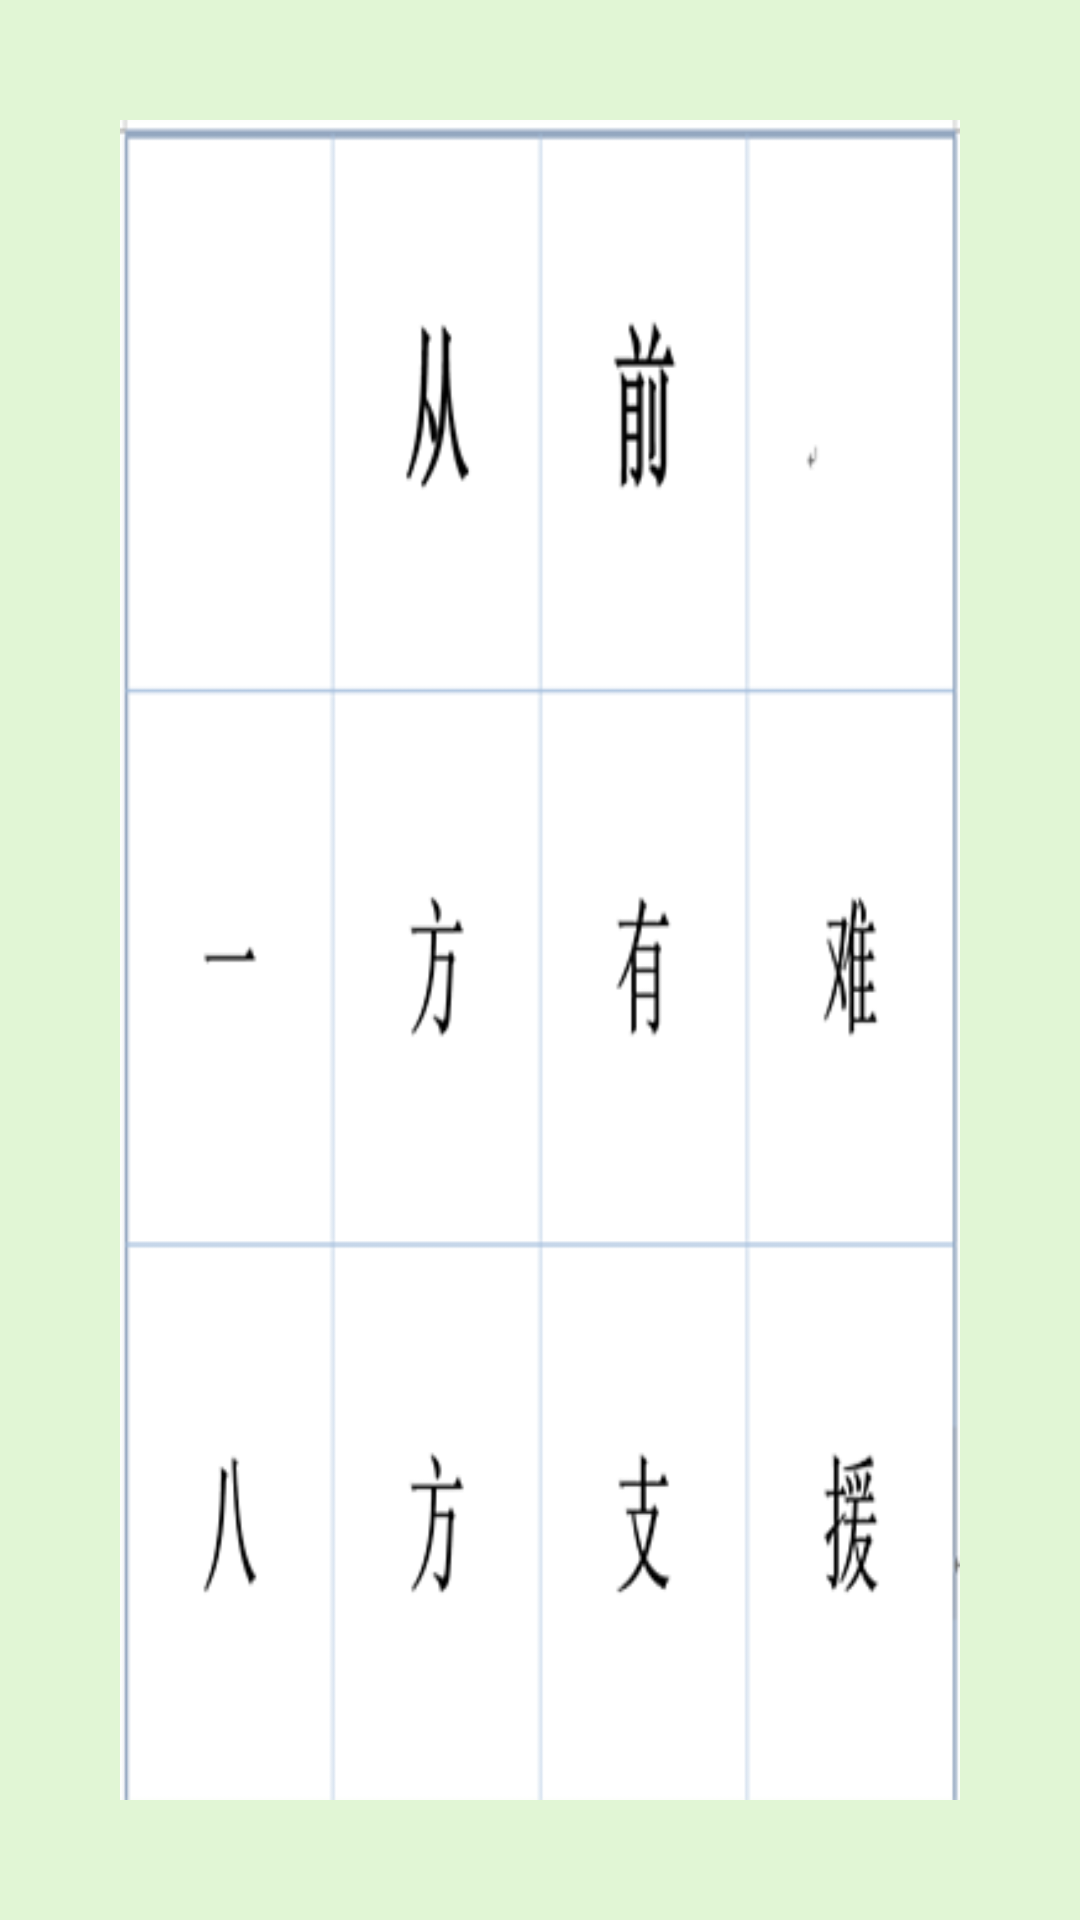

This screen was rendered from an Android layout file. Write that file and the resources it references.
<!-- AndroidManifest.xml: application theme AppTheme -->
<!-- res/layout/intro1.xml -->
<?xml version="1.0" encoding="utf-8"?>
<LinearLayout xmlns:android="http://schemas.android.com/apk/res/android"
    android:layout_width="match_parent" android:layout_height="match_parent" android:orientation="vertical"
    android:background="#e1f6d5">

    <ImageView
        android:background="@drawable/p1"
        android:layout_width="match_parent"
        android:layout_height="match_parent"
        android:layout_margin="40dp"
        android:layout_marginBottom="50dp" />
    <TextView
        android:layout_width="match_parent"
        android:layout_height="15dp"
        android:padding="40dp" />

</LinearLayout>
<!-- resources referenced by this layout -->
<resources>
  <!-- drawable p1: png bitmap (drawable, 826312 bytes) -->
  <style name="AppTheme" parent="Theme.AppCompat.Light.DarkActionBar">
  
          <item name="colorPrimary">@color/colorPrimary</item>
          <item name="colorPrimaryDark">@color/colorPrimaryDark</item>
          <item name="colorAccent">@color/colorAccent</item>
  
  
          <item name="windowActionBar">false</item>
          <item name="windowNoTitle">true</item>
      
          <item name="expandableItemStyle">@style/ExpandableItemStyle</item>
      </style>
  <color name="colorPrimary">#65dd58</color>
  <color name="colorPrimaryDark">#65dd58</color>
  <color name="colorAccent">#65dd58</color>
  <style name="ExpandableItemStyle">
          <item name="android:layout_height">@dimen/item_size</item>
          <item name="android:layout_width">@dimen/item_size</item>
          <item name="android:background">@drawable/bg_item_with_title</item>
          <item name="android:layout_margin">@dimen/item_margin</item>
          <item name="android:textColor">@color/orange</item>
          <item name="android:textSize">@dimen/item_text_size</item>
      </style>
  <dimen name="item_size">60dp</dimen>
  <dimen name="item_margin">4dp</dimen>
  <color name="orange">#FFE29B33</color>
  <dimen name="item_text_size">18sp</dimen>
</resources>
